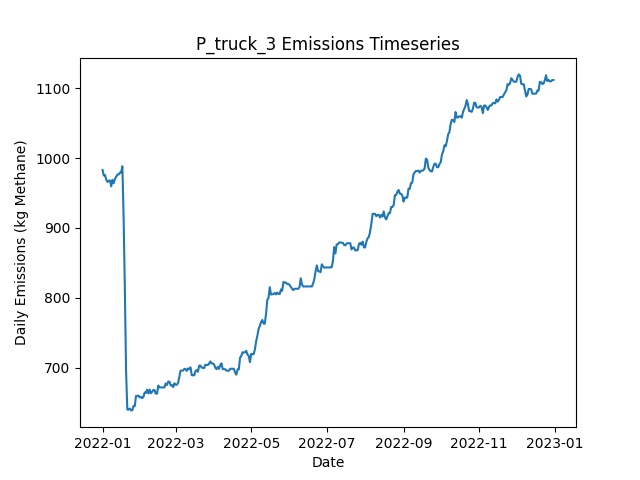

The data file committed next to this chart (first rows):
Date, Daily Emissions (Kg Methane), Daily Mitigable Emissions (Kg Methane), Daily Non-Mitigable Emissions (Kg Methan…, Daily Cost ($), Active Leaks, New Leaks, Leaks Repaired, Leaks Naturally Repaired, Leaks Tagged, Daily Repair Cost ($), Daily Natural Repair Cost ($), truck Deployment Cost ($), truck Sites flagged for Follow-Up, truck Leaks tagged for repair, truck Sites Visited, truck Travel Time (Minutes), truck Survey Time (Minutes), OGI_FU_mdl_high Deployment Cost ($), OGI_FU_mdl_high Sites flagged for Follow…, OGI_FU_mdl_high Leaks tagged for repair, OGI_FU_mdl_high Sites Visited, OGI_FU_mdl_high Travel Time (Minutes), OGI_FU_mdl_high Survey Time (Minutes)
2022-01-01, 982.9, 671.5, 311.5, 400, 362, 364, 0, 2, 0.00000, 0.00000, 400, 400, 0, , 10, 180, 270, 0.00000, , 0, 0, 0, 0
2022-01-02, 975.1, 671.9, 303.2, 400, 362, 2, 0, 1, 0.00000, 0.00000, 200, 400, 0, , 1, 20, 30, 0.00000, , 0, 0, 0, 0
2022-01-03, 975.8, 674.6, 301.2, 1000, 362, 1, 0, 0, 22, 0.00000, 0.00000, 0.00000, 9, , 0, 0, 0, 1000, , 22, 3, 120, 360
2022-01-04, 968.9, 669.7, 299.2, 1000, 360, 1, 0, 2, 21, 0.00000, 400, 0.00000, 1, , 0, 0, 0, 1000, , 21, 3, 120, 360
2022-01-05, 965.8, 667, 298.8, 1000, 358, 0, 0, 1, 29, 0.00000, 200, 0.00000, 0, , 0, 0, 0, 1000, , 29, 3, 120, 360
2022-01-06, 967.8, 669, 298.8, 500, 359, 2, 0, 1, 11, 0.00000, 200, 0.00000, 0, , 0, 0, 0, 500, , 11, 1, 30, 120
2022-01-07, 967.8, 669, 298.8, 0.00000, 359, 0, 0, 0, 0.00000, 0.00000, 0.00000, 0.00000, 0, , 0, 0, 0, 0.00000, , 0, 0, 0, 0
2022-01-08, 959.5, 669, 290.5, 0.00000, 358, 0, 0, 0, 0.00000, 0.00000, 0.00000, 0.00000, 0, , 0, 0, 0, 0.00000, , 0, 0, 0, 0
2022-01-09, 968.9, 669.5, 299.5, 0.00000, 360, 2, 0, 0, 0.00000, 0.00000, 0.00000, 0.00000, 0, , 0, 0, 0, 0.00000, , 0, 0, 0, 0
2022-01-10, 964, 662.5, 301.4, 0.00000, 358, 1, 0, 3, 0.00000, 0.00000, 600, 0.00000, 0, , 0, 0, 0, 0.00000, , 0, 0, 0, 0
2022-01-11, 970.2, 659.8, 310.4, 0.00000, 358, 2, 0, 2, 0.00000, 0.00000, 400, 0.00000, 0, , 0, 0, 0, 0.00000, , 0, 0, 0, 0
2022-01-12, 973.1, 662.8, 310.4, 0.00000, 360, 3, 0, 0, 0.00000, 0.00000, 0.00000, 0.00000, 0, , 0, 0, 0, 0.00000, , 0, 0, 0, 0
2022-01-13, 976.5, 665.7, 310.8, 0.00000, 360, 2, 0, 2, 0.00000, 0.00000, 400, 0.00000, 0, , 0, 0, 0, 0.00000, , 0, 0, 0, 0
2022-01-14, 976.5, 665.7, 310.8, 0.00000, 360, 0, 0, 0, 0.00000, 0.00000, 0.00000, 0.00000, 0, , 0, 0, 0, 0.00000, , 0, 0, 0, 0
2022-01-15, 979.2, 668.3, 310.8, 0.00000, 361, 1, 0, 0, 0.00000, 0.00000, 0.00000, 0.00000, 0, , 0, 0, 0, 0.00000, , 0, 0, 0, 0
2022-01-16, 979.2, 668.3, 310.8, 0.00000, 361, 0, 0, 0, 0.00000, 0.00000, 0.00000, 0.00000, 0, , 0, 0, 0, 0.00000, , 0, 0, 0, 0
2022-01-17, 988.3, 675.5, 312.8, 0.00000, 364, 3, 0, 0, 0.00000, 0.00000, 0.00000, 0.00000, 0, , 0, 0, 0, 0.00000, , 0, 0, 0, 0
2022-01-18, 916.1, 603.3, 312.8, 2800, 351, 1, 14, 0, 0.00000, 2800, 0.00000, 0.00000, 0, , 0, 0, 0, 0.00000, , 0, 0, 0, 0
2022-01-19, 814, 501.2, 312.8, 3200, 336, 1, 16, 0, 0.00000, 3200, 0.00000, 0.00000, 0, , 0, 0, 0, 0.00000, , 0, 0, 0, 0
2022-01-20, 694.4, 381.7, 312.8, 4600, 313, 1, 23, 1, 0.00000, 4600, 200, 0.00000, 0, , 0, 0, 0, 0.00000, , 0, 0, 0, 0
2022-01-21, 639.9, 327.6, 312.3, 2400, 301, 2, 12, 1, 0.00000, 2400, 200, 0.00000, 0, , 0, 0, 0, 0.00000, , 0, 0, 0, 0
2022-01-22, 639.9, 327.6, 312.3, 0.00000, 301, 0, 0, 0, 0.00000, 0.00000, 0.00000, 0.00000, 0, , 0, 0, 0, 0.00000, , 0, 0, 0, 0
2022-01-23, 641.5, 329.1, 312.3, 0.00000, 302, 1, 0, 0, 0.00000, 0.00000, 0.00000, 0.00000, 0, , 0, 0, 0, 0.00000, , 0, 0, 0, 0
2022-01-24, 638.8, 326.5, 312.3, 0.00000, 301, 0, 0, 1, 0.00000, 0.00000, 200, 0.00000, 0, , 0, 0, 0, 0.00000, , 0, 0, 0, 0
2022-01-25, 638.8, 329.1, 309.7, 0.00000, 300, 1, 0, 0, 0.00000, 0.00000, 0.00000, 0.00000, 0, , 0, 0, 0, 0.00000, , 0, 0, 0, 0
2022-01-26, 645.1, 335.2, 309.9, 0.00000, 302, 2, 0, 0, 0.00000, 0.00000, 0.00000, 0.00000, 0, , 0, 0, 0, 0.00000, , 0, 0, 0, 0
2022-01-27, 644.9, 335.2, 309.7, 0.00000, 301, 0, 0, 0, 0.00000, 0.00000, 0.00000, 0.00000, 0, , 0, 0, 0, 0.00000, , 0, 0, 0, 0
2022-01-28, 659.4, 339.4, 319.9, 0.00000, 303, 3, 0, 1, 0.00000, 0.00000, 200, 0.00000, 0, , 0, 0, 0, 0.00000, , 0, 0, 0, 0
2022-01-29, 659.6, 339.6, 319.9, 0.00000, 304, 2, 0, 1, 0.00000, 0.00000, 200, 0.00000, 0, , 0, 0, 0, 0.00000, , 0, 0, 0, 0
2022-01-30, 660, 338.1, 321.9, 0.00000, 304, 1, 0, 1, 0.00000, 0.00000, 200, 0.00000, 0, , 0, 0, 0, 0.00000, , 0, 0, 0, 0
2022-01-31, 657.3, 335.4, 321.9, 0.00000, 303, 0, 0, 1, 0.00000, 0.00000, 200, 0.00000, 0, , 0, 0, 0, 0.00000, , 0, 0, 0, 0
2022-02-01, 658.2, 335.6, 322.6, 0.00000, 305, 2, 0, 0, 0.00000, 0.00000, 0.00000, 0.00000, 0, , 0, 0, 0, 0.00000, , 0, 0, 0, 0
2022-02-02, 656.2, 335.6, 320.6, 0.00000, 304, 0, 0, 0, 0.00000, 0.00000, 0.00000, 0.00000, 0, , 0, 0, 0, 0.00000, , 0, 0, 0, 0
2022-02-03, 658.2, 335.6, 322.6, 0.00000, 305, 1, 0, 0, 0.00000, 0.00000, 0.00000, 0.00000, 0, , 0, 0, 0, 0.00000, , 0, 0, 0, 0
2022-02-04, 664.5, 341.9, 322.6, 0.00000, 306, 2, 0, 1, 0.00000, 0.00000, 200, 0.00000, 0, , 0, 0, 0, 0.00000, , 0, 0, 0, 0
2022-02-05, 663.8, 341.9, 321.9, 0.00000, 305, 0, 0, 0, 0.00000, 0.00000, 0.00000, 0.00000, 0, , 0, 0, 0, 0.00000, , 0, 0, 0, 0
2022-02-06, 668.4, 344.6, 323.9, 0.00000, 307, 2, 0, 0, 0.00000, 0.00000, 0.00000, 0.00000, 0, , 0, 0, 0, 0.00000, , 0, 0, 0, 0
2022-02-07, 663.1, 339.4, 323.7, 0.00000, 305, 1, 0, 2, 0.00000, 0.00000, 400, 0.00000, 0, , 0, 0, 0, 0.00000, , 0, 0, 0, 0
2022-02-08, 668.7, 345, 323.7, 0.00000, 305, 1, 0, 1, 0.00000, 0.00000, 200, 0.00000, 0, , 0, 0, 0, 0.00000, , 0, 0, 0, 0
2022-02-09, 663.3, 339.6, 323.7, 0.00000, 303, 0, 0, 2, 0.00000, 0.00000, 400, 0.00000, 0, , 0, 0, 0, 0.00000, , 0, 0, 0, 0
2022-02-10, 665.3, 339.6, 325.6, 0.00000, 304, 1, 0, 0, 0.00000, 0.00000, 0.00000, 0.00000, 0, , 0, 0, 0, 0.00000, , 0, 0, 0, 0
2022-02-11, 668, 342.3, 325.6, 0.00000, 305, 1, 0, 0, 0.00000, 0.00000, 0.00000, 0.00000, 0, , 0, 0, 0, 0.00000, , 0, 0, 0, 0
2022-02-12, 667.7, 349, 318.7, 0.00000, 306, 3, 0, 1, 0.00000, 0.00000, 200, 0.00000, 0, , 0, 0, 0, 0.00000, , 0, 0, 0, 0
2022-02-13, 662.8, 344.8, 318, 0.00000, 302, 0, 0, 2, 0.00000, 0.00000, 400, 0.00000, 0, , 0, 0, 0, 0.00000, , 0, 0, 0, 0
2022-02-14, 662.8, 344.8, 318, 0.00000, 302, 0, 0, 0, 0.00000, 0.00000, 0.00000, 0.00000, 0, , 0, 0, 0, 0.00000, , 0, 0, 0, 0
2022-02-15, 674.4, 347.5, 326.9, 0.00000, 305, 3, 0, 0, 0.00000, 0.00000, 0.00000, 0.00000, 0, , 0, 0, 0, 0.00000, , 0, 0, 0, 0
2022-02-16, 671.7, 344.8, 326.9, 0.00000, 304, 0, 0, 1, 0.00000, 0.00000, 200, 0.00000, 0, , 0, 0, 0, 0.00000, , 0, 0, 0, 0
2022-02-17, 671.7, 344.8, 326.9, 0.00000, 304, 0, 0, 0, 0.00000, 0.00000, 0.00000, 0.00000, 0, , 0, 0, 0, 0.00000, , 0, 0, 0, 0
2022-02-18, 671.7, 344.8, 326.9, 0.00000, 304, 0, 0, 0, 0.00000, 0.00000, 0.00000, 0.00000, 0, , 0, 0, 0, 0.00000, , 0, 0, 0, 0
2022-02-19, 671.7, 344.8, 326.9, 0.00000, 304, 0, 0, 0, 0.00000, 0.00000, 0.00000, 0.00000, 0, , 0, 0, 0, 0.00000, , 0, 0, 0, 0
2022-02-20, 671.7, 344.8, 326.9, 0.00000, 304, 0, 0, 0, 0.00000, 0.00000, 0.00000, 0.00000, 0, , 0, 0, 0, 0.00000, , 0, 0, 0, 0
2022-02-21, 677.3, 350.4, 326.9, 0.00000, 304, 1, 0, 1, 0.00000, 0.00000, 200, 0.00000, 0, , 0, 0, 0, 0.00000, , 0, 0, 0, 0
2022-02-22, 675.3, 350.4, 325, 0.00000, 303, 0, 0, 0, 0.00000, 0.00000, 0.00000, 0.00000, 0, , 0, 0, 0, 0.00000, , 0, 0, 0, 0
2022-02-23, 680, 353, 326.9, 0.00000, 305, 2, 0, 0, 0.00000, 0.00000, 0.00000, 0.00000, 0, , 0, 0, 0, 0.00000, , 0, 0, 0, 0
2022-02-24, 680, 353, 326.9, 0.00000, 305, 0, 0, 0, 0.00000, 0.00000, 0.00000, 0.00000, 0, , 0, 0, 0, 0.00000, , 0, 0, 0, 0
2022-02-25, 674.6, 347.9, 326.7, 0.00000, 303, 1, 0, 2, 0.00000, 0.00000, 400, 0.00000, 0, , 0, 0, 0, 0.00000, , 0, 0, 0, 0
2022-02-26, 675.1, 348.4, 326.7, 0.00000, 304, 1, 0, 0, 0.00000, 0.00000, 0.00000, 0.00000, 0, , 0, 0, 0, 0.00000, , 0, 0, 0, 0
2022-02-27, 672.2, 345.5, 326.7, 0.00000, 302, 0, 0, 2, 0.00000, 0.00000, 400, 0.00000, 0, , 0, 0, 0, 0.00000, , 0, 0, 0, 0
2022-02-28, 677.5, 350.8, 326.7, 0.00000, 304, 2, 0, 0, 0.00000, 0.00000, 0.00000, 0.00000, 0, , 0, 0, 0, 0.00000, , 0, 0, 0, 0
2022-03-01, 675.5, 349.3, 326.3, 0.00000, 302, 0, 0, 1, 0.00000, 0.00000, 200, 0.00000, 0, , 0, 0, 0, 0.00000, , 0, 0, 0, 0
... 305 more rows
